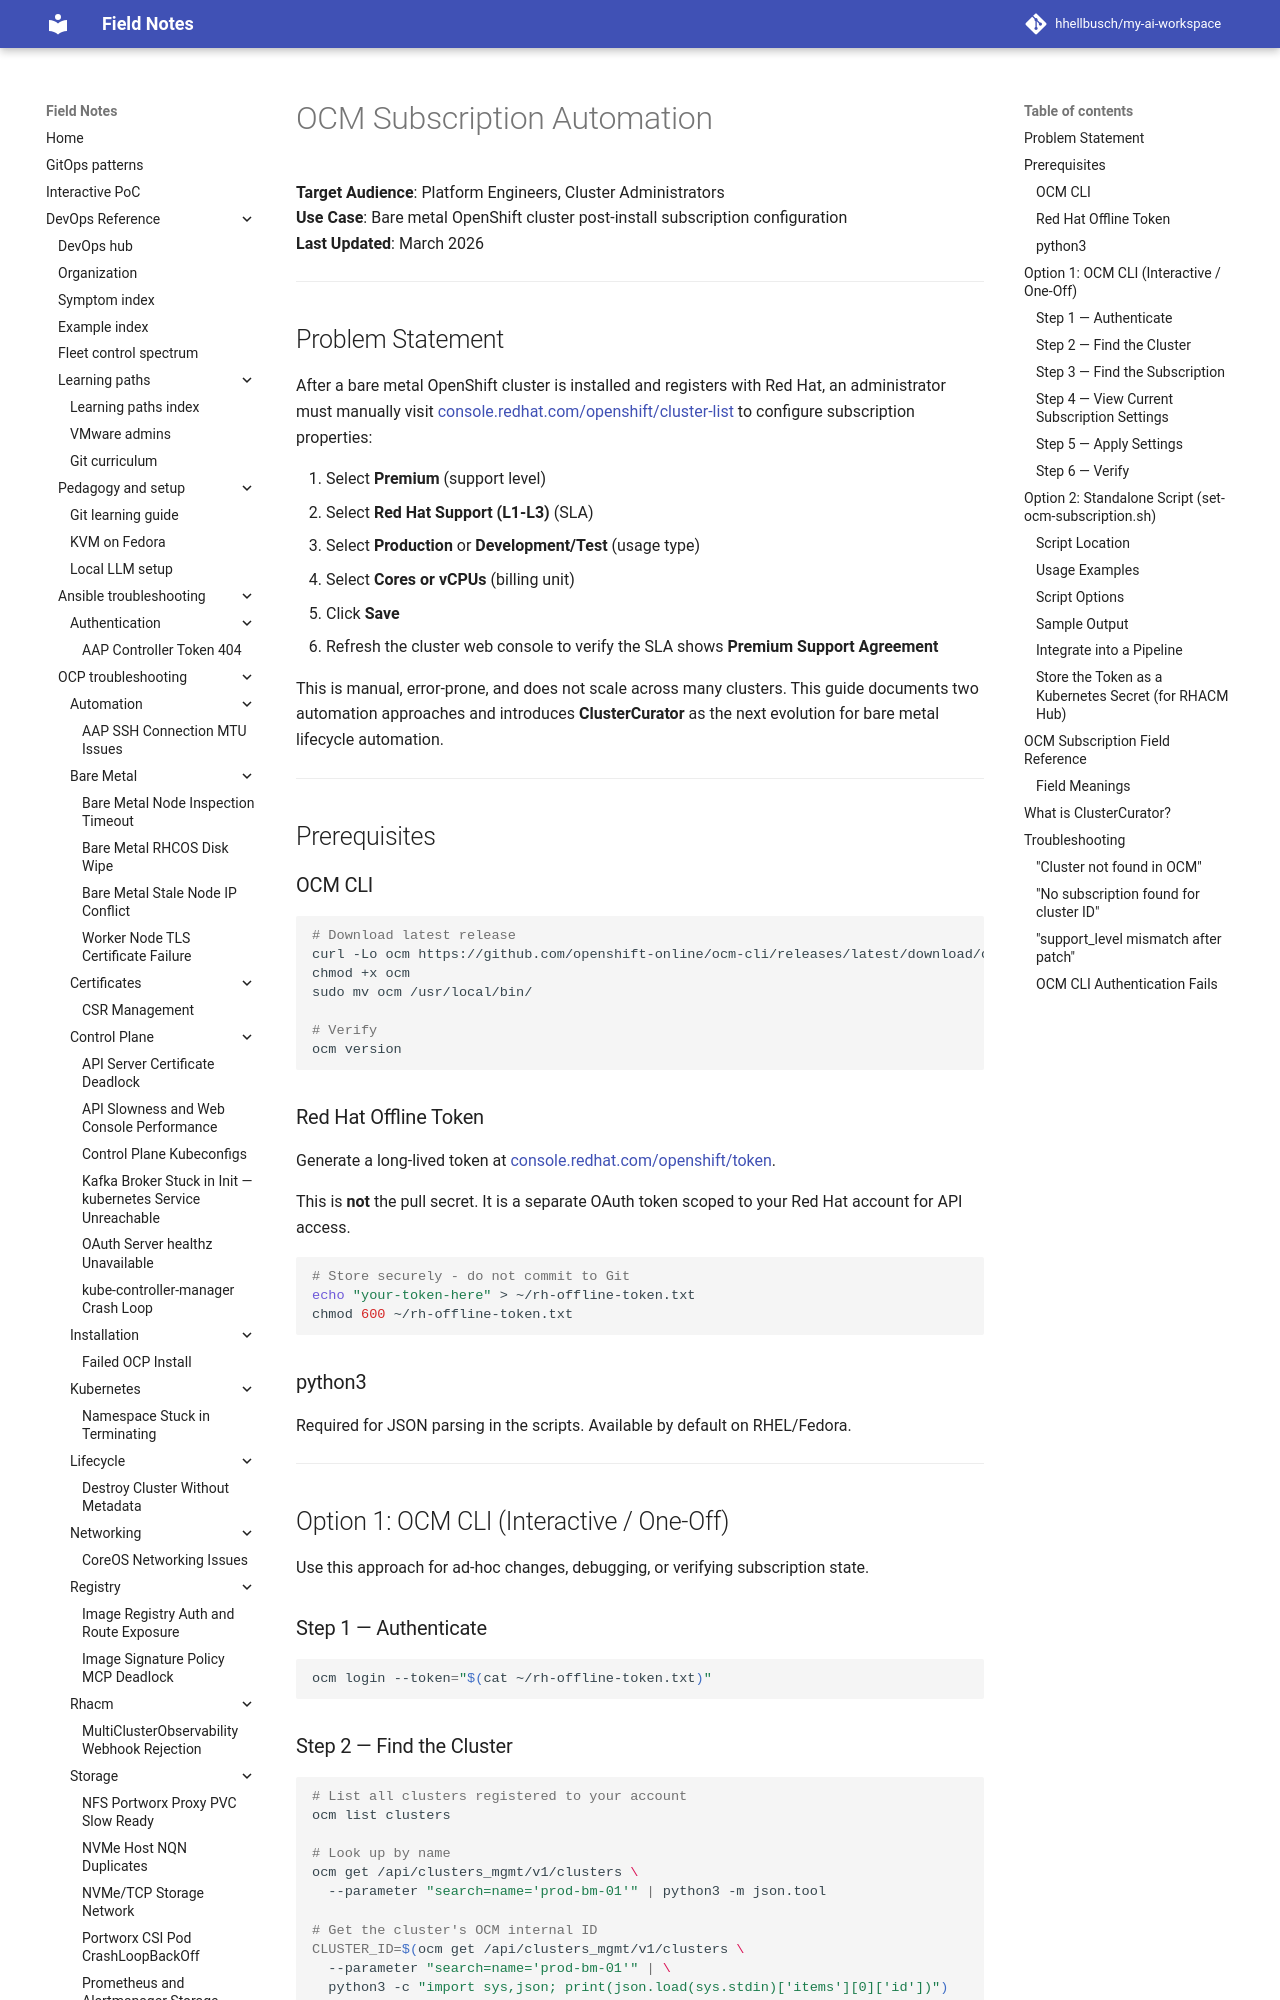

repository: hhellbusch/my-ai-workspace · page: devops/rhacm/examples/ocm-subscription-automation/index.html · generator: mkdocs

# OCM Subscription Automation

**Target Audience**: Platform Engineers, Cluster Administrators  
**Use Case**: Bare metal OpenShift cluster post-install subscription configuration  
**Last Updated**: March 2026

---

## Problem Statement

After a bare metal OpenShift cluster is installed and registers with Red Hat, an administrator must manually visit [console.redhat.com/openshift/cluster-list](https://console.redhat.com/openshift/cluster-list) to configure subscription properties:

1. Select **Premium** (support level)
2. Select **Red Hat Support (L1-L3)** (SLA)
3. Select **Production** or **Development/Test** (usage type)
4. Select **Cores or vCPUs** (billing unit)
5. Click **Save**
6. Refresh the cluster web console to verify the SLA shows **Premium Support Agreement**

This is manual, error-prone, and does not scale across many clusters. This guide documents two automation approaches and introduces **ClusterCurator** as the next evolution for bare metal lifecycle automation.

---

## Prerequisites

### OCM CLI

```bash
# Download latest release
curl -Lo ocm https://github.com/openshift-online/ocm-cli/releases/latest/download/ocm-linux-amd64
chmod +x ocm
sudo mv ocm /usr/local/bin/

# Verify
ocm version
```

### Red Hat Offline Token

Generate a long-lived token at [console.redhat.com/openshift/token](https://console.redhat.com/openshift/token).

This is **not** the pull secret. It is a separate OAuth token scoped to your Red Hat account for API access.

```bash
# Store securely - do not commit to Git
echo "your-token-here" > ~/rh-offline-token.txt
chmod 600 ~/rh-offline-token.txt
```

### python3

Required for JSON parsing in the scripts. Available by default on RHEL/Fedora.

---

## Option 1: OCM CLI (Interactive / One-Off)

Use this approach for ad-hoc changes, debugging, or verifying subscription state.

### Step 1 — Authenticate

```bash
ocm login --token="$(cat ~/rh-offline-token.txt)"
```

### Step 2 — Find the Cluster

```bash
# List all clusters registered to your account
ocm list clusters

# Look up by name
ocm get /api/clusters_mgmt/v1/clusters \
  --parameter "search=name='prod-bm-01'" | python3 -m json.tool

# Get the cluster's OCM internal ID
CLUSTER_ID=$(ocm get /api/clusters_mgmt/v1/clusters \
  --parameter "search=name='prod-bm-01'" | \
  python3 -c "import sys,json; print(json.load(sys.stdin)['items'][0]['id'])")

echo "Cluster ID: $CLUSTER_ID"
```

### Step 3 — Find the Subscription

```bash
SUB_ID=$(ocm get /api/accounts_mgmt/v1/subscriptions \
  --parameter "search=cluster_id='${CLUSTER_ID}'" | \
  python3 -c "import sys,json; print(json.load(sys.stdin)['items'][0]['id'])")

echo "Subscription ID: $SUB_ID"
```
